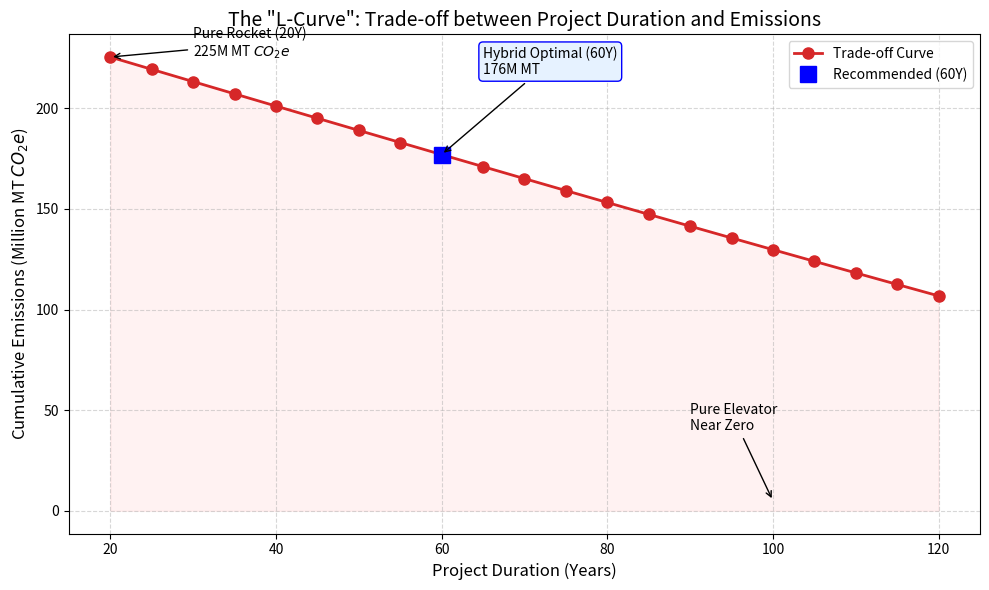

The matplotlib source for this figure:
import numpy as np
import matplotlib.pyplot as plt
import pandas as pd

# ==========================================
# 1. 核心参数与函数 (与之前保持一致)
# ==========================================
M_TOTAL = 100_000_000
START_YEAR = 2050
KE_NOMINAL = 537_000
PAYLOAD = 150
EMISSION_FACTOR = 2.5 # MT CO2e / MT Payload

def get_alpha(t):
    # 简化的 alpha 衰减 (碎片影响)
    baseline_lambda = 0.833
    baseline_repair = 14
    growth_debris = 0.015
    improve_repair = 0.005
    lambda_t = baseline_lambda * (1 + growth_debris)**(t - 2050)
    repair_t = baseline_repair * (1 - improve_repair)**(t - 2050)
    downtime = lambda_t * repair_t + (365 * 0.05)
    return max(0, 1 - (downtime / 365))

# ==========================================
# 2. 模拟全范围数据 (20年 到 120年)
# ==========================================
durations = range(20, 125, 5) # 每5年一个点
emissions_list = []
durations_list = []

for T in durations:
    annual_demand = M_TOTAL / T
    total_rocket_cargo = 0
    
    for i in range(T):
        year = START_YEAR + i
        cap_e = KE_NOMINAL * get_alpha(year)
        cargo_e = min(annual_demand, cap_e)
        cargo_r = max(0, annual_demand - cargo_e)
        total_rocket_cargo += cargo_r
        
    total_emissions = total_rocket_cargo * EMISSION_FACTOR / 1e6 # 换算为 Million MT
    emissions_list.append(total_emissions)
    durations_list.append(T)

# ==========================================
# 3. 绘制 L 形曲线 (Pareto Frontier)
# ==========================================
plt.figure(figsize=(10, 6))

# 绘制曲线
plt.plot(durations_list, emissions_list, 'o-', color='#d62728', linewidth=2, markersize=8, label='Trade-off Curve')

# 标注关键点
# 20年 (高污染)
plt.annotate(f'Pure Rocket (20Y)\n{int(emissions_list[0])}M MT $CO_2e$', 
             xy=(20, emissions_list[0]), xytext=(30, emissions_list[0]),
             arrowprops=dict(facecolor='black', arrowstyle='->'))

# 60年 (推荐点)
idx_60 = durations_list.index(60)
plt.plot(60, emissions_list[idx_60], 's', color='blue', markersize=12, label='Recommended (60Y)')
plt.annotate(f'Hybrid Optimal (60Y)\n{int(emissions_list[idx_60])}M MT', 
             xy=(60, emissions_list[idx_60]), xytext=(65, emissions_list[idx_60]+40),
             arrowprops=dict(facecolor='black', arrowstyle='->'),
             bbox=dict(boxstyle="round,pad=0.3", fc="#e6f2ff", ec="blue", lw=1))

# 100年 (低污染)
plt.annotate(f'Pure Elevator\nNear Zero', 
             xy=(100, 5), xytext=(90, 40),
             arrowprops=dict(facecolor='black', arrowstyle='->'))

# 装饰
plt.title('The "L-Curve": Trade-off between Project Duration and Emissions', fontsize=14)
plt.xlabel('Project Duration (Years)', fontsize=12)
plt.ylabel('Cumulative Emissions (Million MT $CO_2e$)', fontsize=12)
plt.grid(True, linestyle='--', alpha=0.5)
plt.legend()

# 填充区域表示"不可接受区"
plt.fill_between(durations_list, emissions_list, color='red', alpha=0.05)

plt.tight_layout()
plt.savefig('environmental_tradeoff_curve.png', dpi=300)
plt.show()